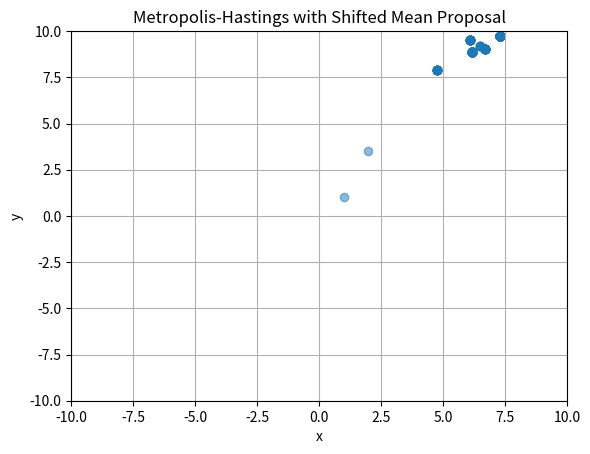

This chart was generated by the following Python code:
import numpy as np
import matplotlib.pyplot as plt

def target_distribution(x, mean, covariance_matrix):
    """
    Computes the probability density function of the target distribution at a given point x.

    Args:
        x (numpy.ndarray): Point at which to evaluate the PDF.
        mean (numpy.ndarray): Mean vector of the Gaussian distribution.
        covariance_matrix (numpy.ndarray): Covariance matrix of the Gaussian distribution.

    Returns:
        float: Probability density function value at point x.
    """
    return np.exp(-0.5 * (x - mean).T @ np.linalg.inv(covariance_matrix) @ (x - mean))

def metropolis_hastings_shifted_mean(initial_state, num_samples, proposal_variance, mean, covariance_matrix):
    """
    Runs the Metropolis-Hastings MCMC algorithm with a shifted mean proposal.

    Args:
        initial_state (numpy.ndarray): Initial state of the Markov chain.
        num_samples (int): Number of samples to generate.
        proposal_variance (float): Variance of the Gaussian proposal distribution.
        mean (numpy.ndarray): Mean vector of the Gaussian target distribution.
        covariance_matrix (numpy.ndarray): Covariance matrix of the Gaussian target distribution.

    Returns:
        numpy.ndarray: Array of generated samples.
    """
    current_state = initial_state
    samples = [current_state]

    for _ in range(num_samples):
        # Propose a new sample using a Gaussian proposal distribution with shifted mean
        proposal_mean = current_state + 2  # Shifted mean
        proposal = np.random.multivariate_normal(proposal_mean, proposal_variance * np.eye(2))

        # Calculate acceptance ratio using the shifted proposal mean
        acceptance_ratio = min(1, target_distribution(proposal, mean, covariance_matrix) /
                                    target_distribution(current_state, mean, covariance_matrix))

        # Accept or reject the proposed sample
        if np.random.rand() < acceptance_ratio:
            current_state = proposal
        samples.append(current_state)

    return np.array(samples)

if __name__ == "__main__":
    # Define the parameters for the Gaussian distribution
    mean = np.array([5, 5])
    covariance_matrix = np.array([[2, 0], [0, 3]])

    # Initial state
    initial_state = np.array([1, 1])

    # Number of samples to generate
    num_samples = 1000

    # Proposal Variance
    proposal_variance = 1

    # Run the Metropolis-Hastings algorithm with shifted mean
    samples = metropolis_hastings_shifted_mean(initial_state, num_samples, proposal_variance, mean, covariance_matrix)

    # Plot the samples
    plt.scatter(samples[:, 0], samples[:, 1], alpha=0.5)
    plt.title('Metropolis-Hastings with Shifted Mean Proposal')
    plt.xlabel('x')
    plt.ylabel('y')
    plt.xlim(-10, 10)
    plt.ylim(-10, 10)
    plt.grid(True)
    plt.show()
